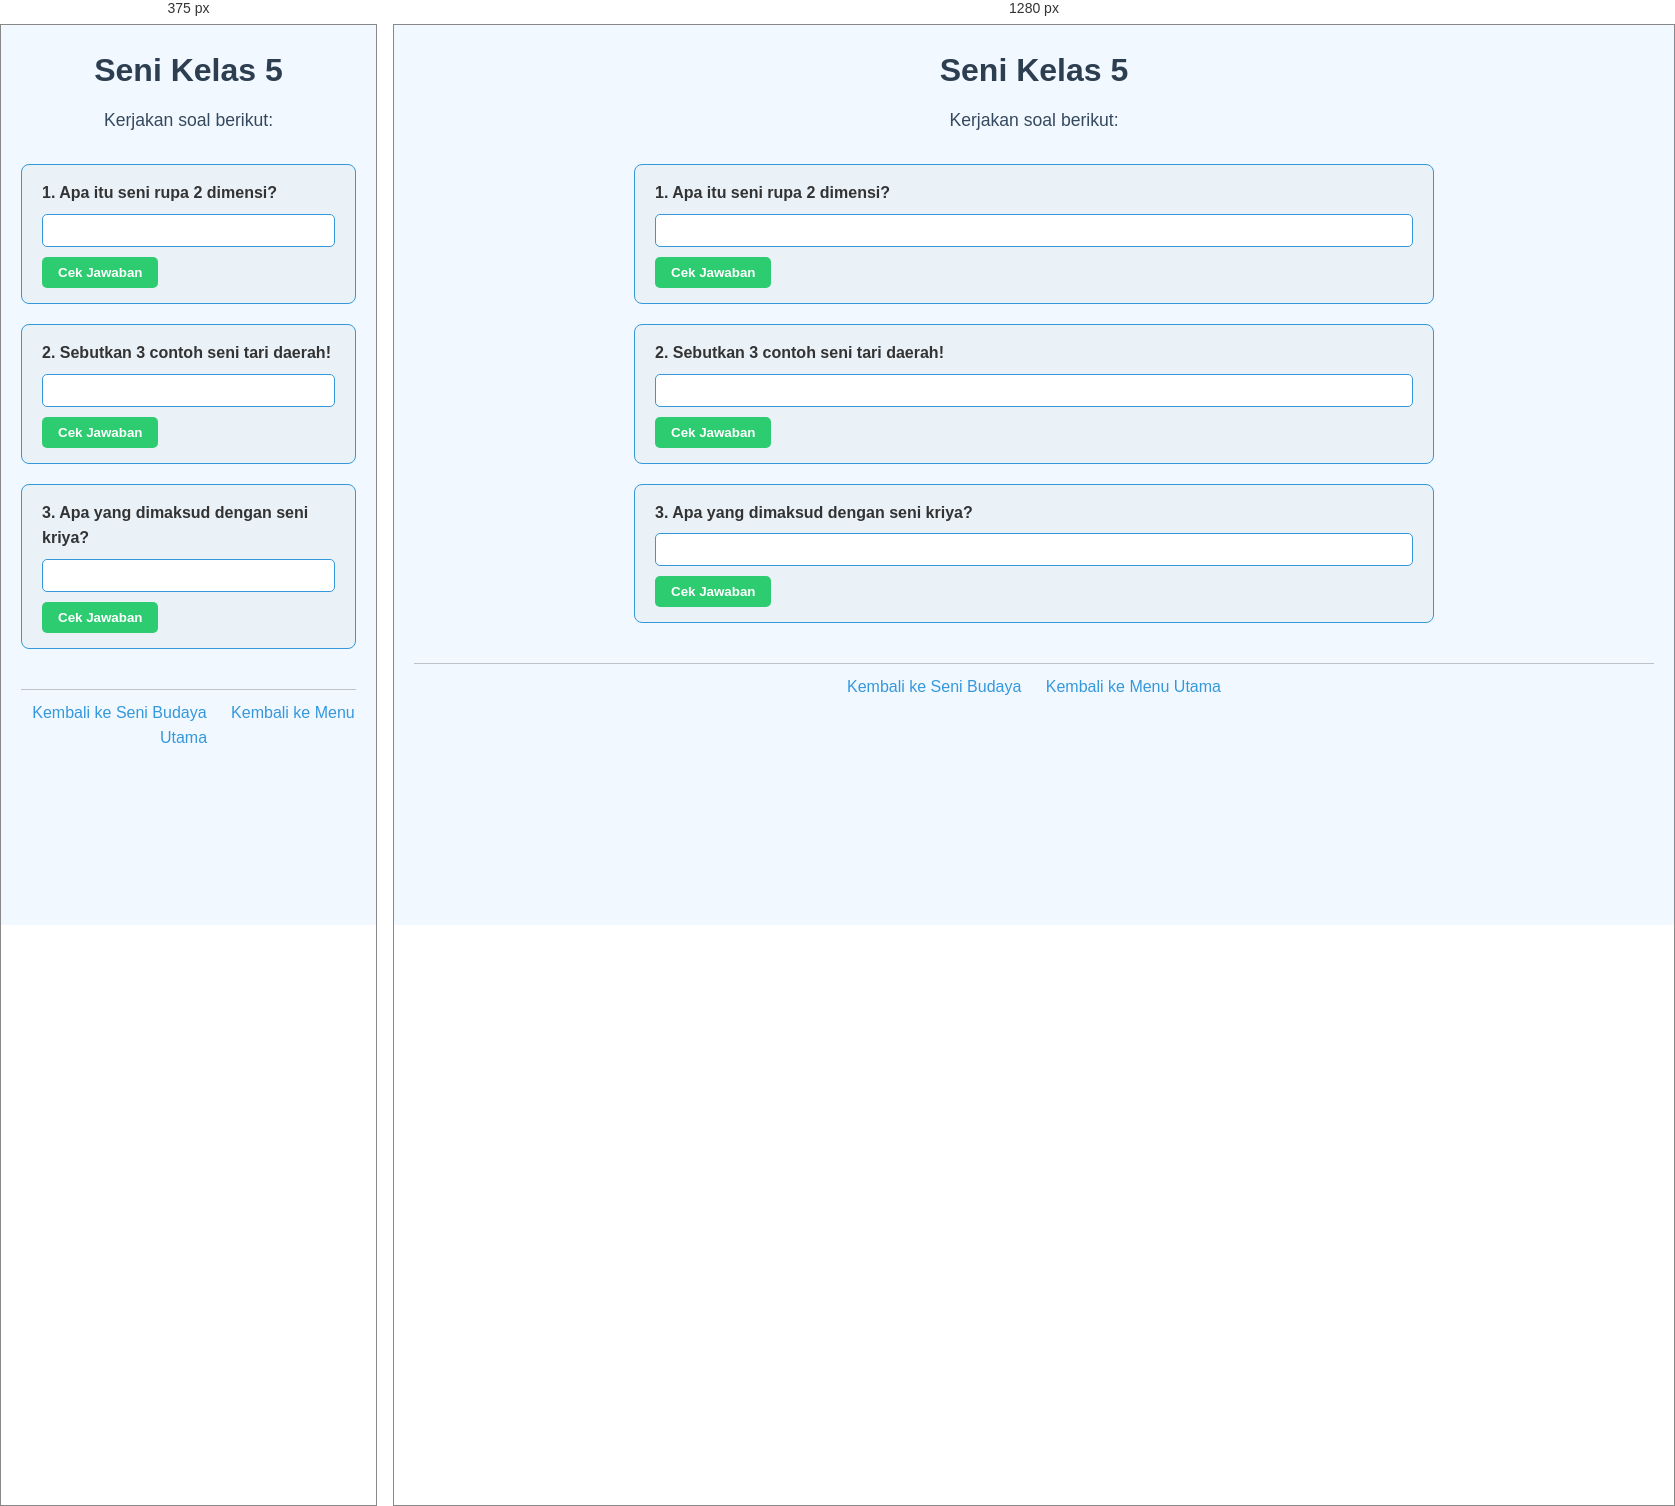
Rendered at 375 px and 1280 px, left to right.

<!-- file: 26.seni-kelas5.html -->
<!DOCTYPE html>
<html lang="id">
<head>
    <meta charset="UTF-8">
    <meta name="viewport" content="width=device-width, initial-scale=1.0">
    <title>Seni Kelas 5</title>
    <link rel="stylesheet" href="style.css">
</head>
<body>
    <header>
        <h1>Seni Kelas 5</h1>
        <p>Kerjakan soal berikut:</p>
    </header>

    <main>
        <div class="soal">
            <label for="soal1">1. Apa itu seni rupa 2 dimensi?</label>
            <input type="text" id="soal1">
            <button data-answer="Seni rupa yang hanya memiliki panjang dan lebar, seperti gambar dan lukisan">Cek Jawaban</button>
        </div>

        <div class="soal">
            <label for="soal2">2. Sebutkan 3 contoh seni tari daerah!</label>
            <input type="text" id="soal2">
            <button data-answer="Tari Saman, Tari Pendet, Tari Jaipong">Cek Jawaban</button>
        </div>

        <div class="soal">
            <label for="soal3">3. Apa yang dimaksud dengan seni kriya?</label>
            <input type="text" id="soal3">
            <button data-answer="Seni yang membuat barang fungsional dan dekoratif, seperti kerajinan tangan">Cek Jawaban</button>
        </div>
    </main>

    <footer>
        <a href="seni.html">Kembali ke Seni Budaya</a>
        <a href="index.html">Kembali ke Menu Utama</a>
    </footer>

    <script src="script.js"></script>
</body>
</html>


/* @media block from style.css */
@media (max-width: 600px) {
    nav ul {
        flex-direction: column;
        gap: 10px;
    }
}